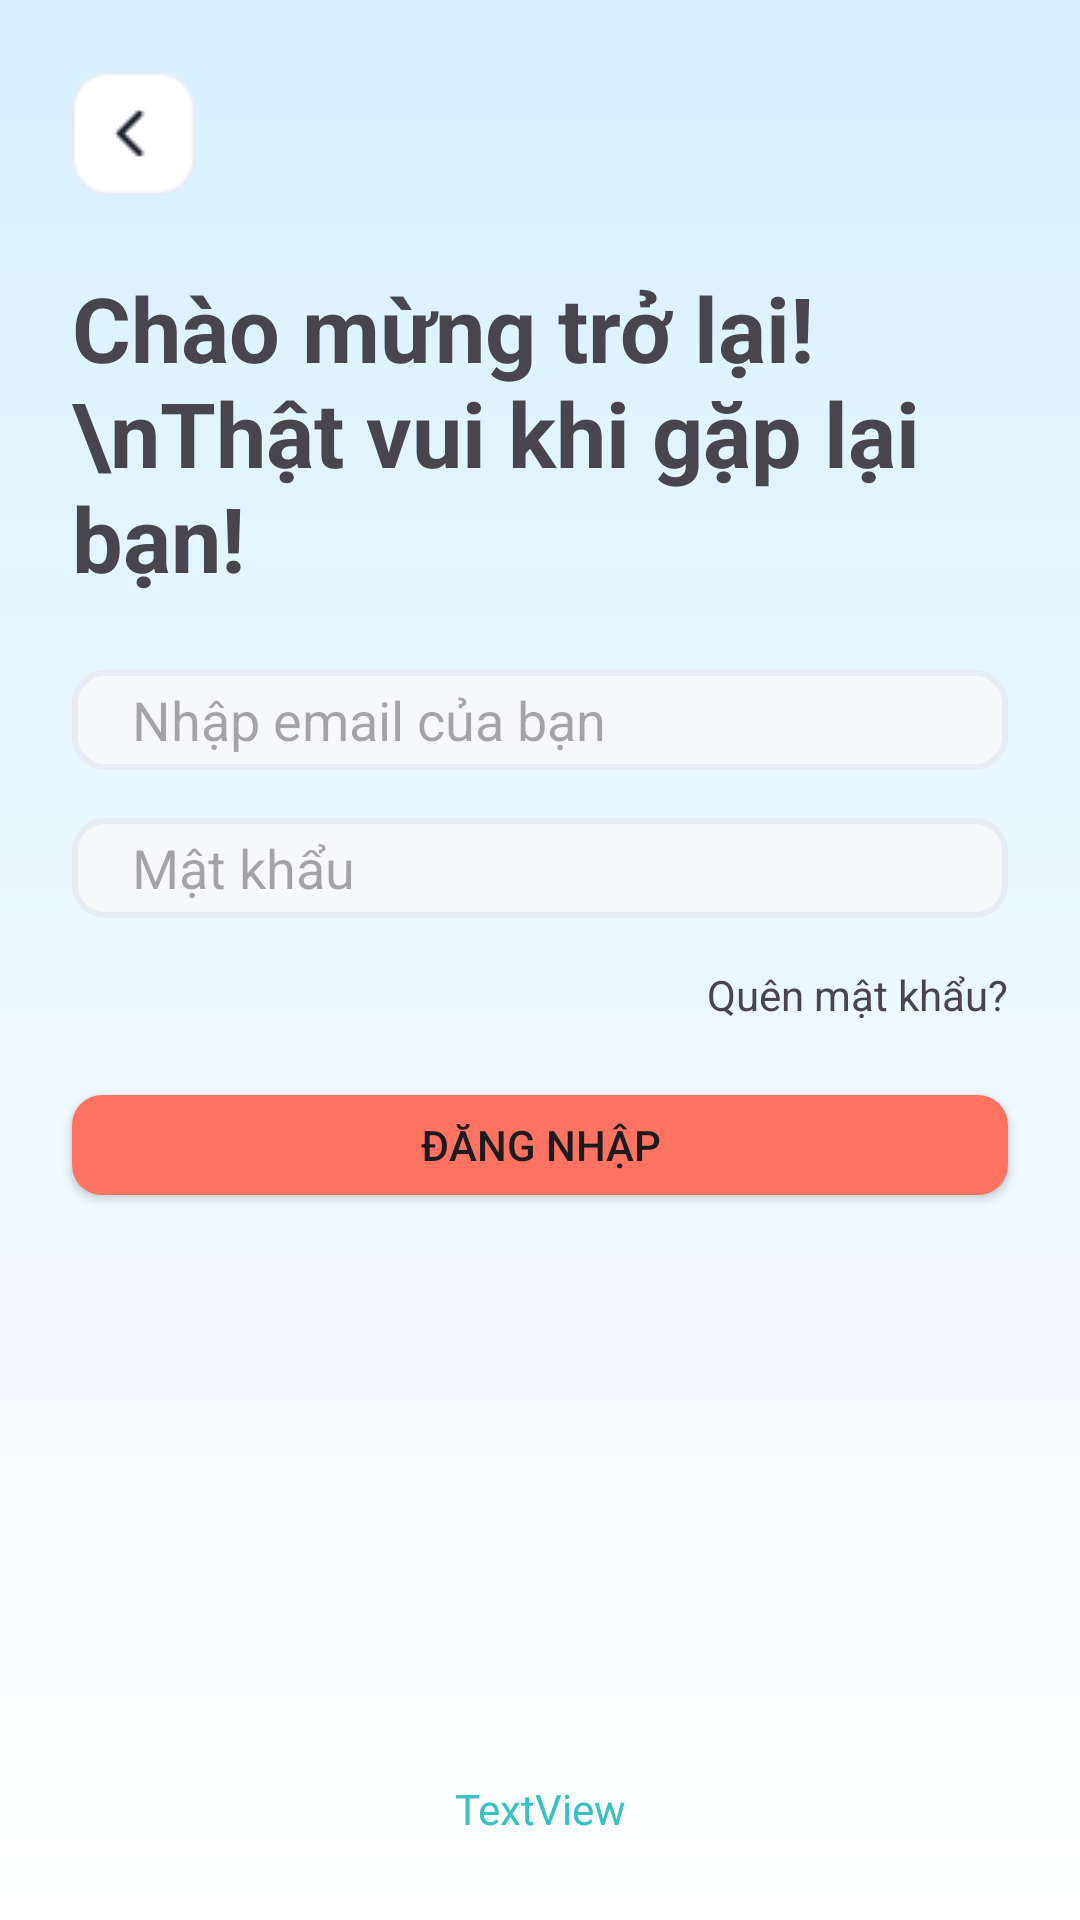

This screen was rendered from an Android layout file. Write that file and the resources it references.
<!-- AndroidManifest.xml: application theme Theme.Capstone1 -->
<!-- res/layout/activity_login.xml -->
<?xml version="1.0" encoding="utf-8"?>
<LinearLayout xmlns:android="http://schemas.android.com/apk/res/android"
    xmlns:app="http://schemas.android.com/apk/res-auto"
    xmlns:tools="http://schemas.android.com/tools"
    android:layout_width="match_parent"
    android:layout_height="match_parent"
    android:orientation="vertical"
    tools:context=".Account.Login"
    android:background="@drawable/color_background">


    <ImageButton
        android:id="@+id/btn_back01"
        android:layout_width="wrap_content"
        android:layout_height="wrap_content"
        android:layout_margin="@dimen/margin_large"
        android:background="@drawable/back"/>

    <TextView
        android:id="@+id/textView"
        android:layout_width="match_parent"
        android:layout_height="wrap_content"
        android:layout_marginHorizontal="@dimen/margin_large"
        android:text="Chào mừng trở lại! \nThật vui khi gặp lại bạn!"
        android:textSize="30dp"
        android:textStyle="bold" />

    <LinearLayout
        android:layout_width="match_parent"
        android:layout_height="0dp"
        android:layout_weight="1"
        android:orientation="vertical">

        <EditText
            android:id="@+id/edt_email_login"
            android:layout_width="match_parent"
            android:layout_height="0dp"
            android:layout_marginHorizontal="@dimen/margin_large"
            android:layout_marginTop="@dimen/margin_large"
            android:layout_marginBottom="@dimen/margin_medium"
            android:layout_weight="0.5"
            android:background="@drawable/rounded_white_edittext"
            android:ems="10"
            android:hint="Nhập email của bạn"
            android:inputType="textEmailAddress"
            android:paddingLeft="20dp"
            android:textColor="@color/gray" />

        <EditText
            android:id="@+id/edt_password"
            android:layout_width="match_parent"
            android:layout_height="0dp"
            android:layout_marginHorizontal="@dimen/margin_large"
            android:layout_weight="0.5"
            android:background="@drawable/rounded_white_edittext"
            android:ems="10"
            android:hint="Mật khẩu"
            android:inputType="textVisiblePassword"
            android:paddingLeft="20dp"
            android:textColor="@color/gray" />

        <TextView
            android:id="@+id/txt_forgotpassword"
            android:layout_width="match_parent"
            android:layout_height="wrap_content"
            android:layout_marginHorizontal="@dimen/margin_large"
            android:layout_marginTop="@dimen/margin_medium"
            android:layout_marginBottom="@dimen/margin_large"
            android:gravity="right"
            android:text="Quên mật khẩu?" />

        <Button
            android:id="@+id/btn_login"
            android:layout_width="match_parent"
            android:layout_height="0dp"
            android:layout_marginHorizontal="@dimen/margin_large"
            android:layout_weight="0.5"
            android:background="@drawable/rounded_orange_button"
            android:text="Đăng nhập"
            app:backgroundTint="@null" />

        <TextView
            android:id="@+id/textView7"
            android:layout_width="match_parent"
            android:layout_height="0dp"
            android:layout_weight="2.5"
            android:text="" />
    </LinearLayout>

    <TextView
        android:id="@+id/txt_view"
        android:layout_width="match_parent"
        android:layout_height="0dp"
        android:layout_weight="0.2"
        android:text="TextView"
        android:textColor="@color/greenwhite"
        android:gravity="center"/>


</LinearLayout>
<!-- resources referenced by this layout -->
<resources>
  <color name="gray">#C1C1C1</color>
  <color name="greenwhite">#35C2C1</color>
  <dimen name="margin_large">24dp</dimen>
  <dimen name="margin_medium">16dp</dimen>
  <!-- drawable back: png bitmap (drawable, 835 bytes) -->
  <!-- drawable color_background (drawable) -->
  <shape xmlns:android="http://schemas.android.com/apk/res/android">
      <gradient
          android:startColor="#D8F1FF"
          android:endColor="#FFFFFF"
          android:angle="270"
          android:type="linear"/>
  </shape>
  <!-- drawable rounded_orange_button (drawable) -->
  <?xml version="1.0" encoding="utf-8"?>
  <shape xmlns:android="http://schemas.android.com/apk/res/android">
      <solid android:color="@color/orange" /> 
      <corners android:radius="10dp" /> 
  </shape>
  <!-- drawable rounded_white_edittext (drawable) -->
  <shape xmlns:android="http://schemas.android.com/apk/res/android">
      <solid android:color="#F7F8F9" /> 
      <corners android:radius="10dp" />
      <stroke android:color="#E8ECF4" android:width="2dp" /> 
  </shape>
  <style name="Theme.Capstone1" parent="Base.Theme.Capstone1" />
  <color name="orange">#FF7360</color>
  <style name="Base.Theme.Capstone1" parent="Theme.Material3.DayNight.NoActionBar">
          
          
          <item name="android:statusBarColor">@color/orange</item>
      </style>
</resources>
